Run: headless pygame with SDL's dummy video driver; simulated clock (each Clock.tick advances the game by its frame time, no real sleeping); random seed 0; keys injected as events and as key.get_pressed() state; no mouse input.
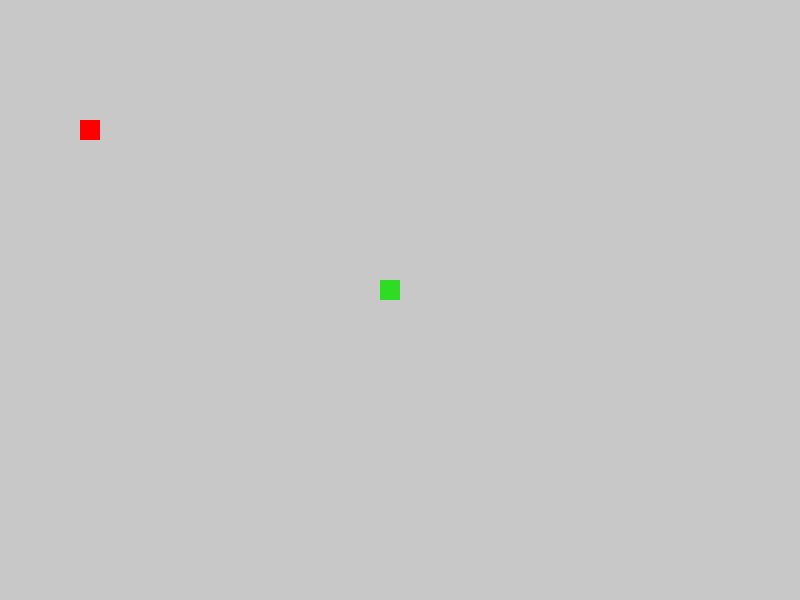
Frame 1 of 4 · flips 1–60 · no input
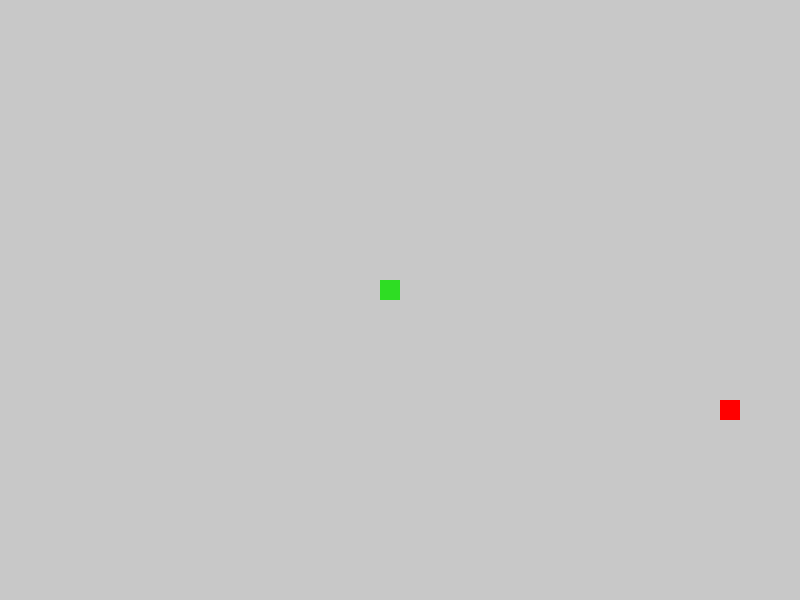
Frame 2 of 4 · flips 61–180 · tapped SPACE, RETURN · held RIGHT (→), D
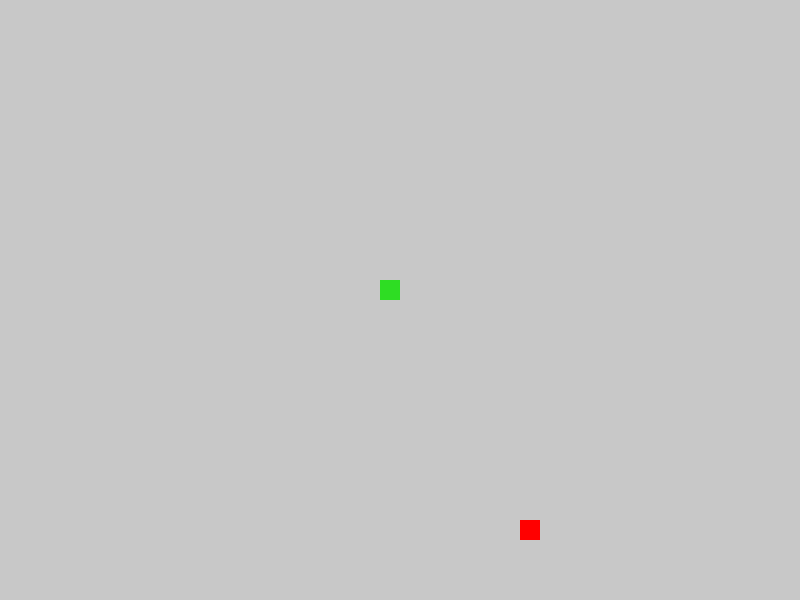
Frame 3 of 4 · flips 181–300 · held DOWN (↓), S
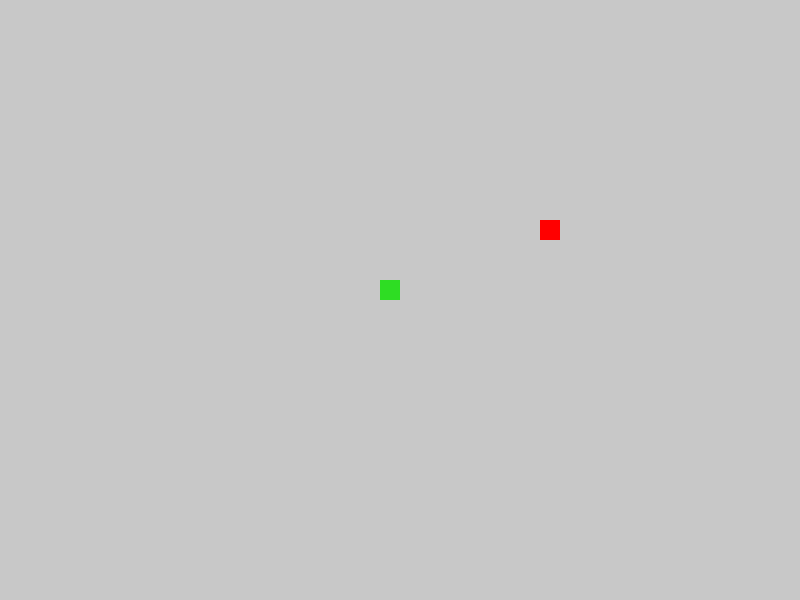
Frame 4 of 4 · flips 301–420 · held LEFT (←), A, UP (↑), W

The pygame program that drew these frames:

import pygame
import random
pygame.init()

#setup display
display_width = 800
display_height = 600
fps=0
gameDisplay = pygame.display.set_mode((display_width, display_height)) 
pygame.display.set_caption("Snake") #sets the title of the game in the top of the bar
#Setup clock and FPS
clock = pygame.time.Clock()
FPS = 5
#Define Colors
white = (255,255,255)
black = (0,0,0)
bgcolor = (200,200,200)
player_color = (46,221,35)
food_color = (255,0,0)
#Define Player
player_size = 20
playerX = (display_width/2) - (player_size)
playerY = (display_height/2)- (player_size)
food_size = player_size
foodX=0
foodY=0
player_MovingXY = "NA"
playerY_speed = 0
playerX_speed = 0

def player(player_size, snakeList):
    for XnY in snakeList:
        pygame.draw.rect(gameDisplay, player_color, (XnY[0] ,XnY[1],player_size,player_size))



    #pygame.draw.rect(gameDisplay, player_color, (playerX ,playerY,player_size,player_size))



#define initializing the game first run
def gameInit():
    global foodX
    global foodY
    global playerX
    global playerY
    global snakeList
    global snakeLength
    snakeLength = 3
    foodX = random.randrange(0, display_width-food_size, food_size)
    foodY = random.randrange(0, display_height-food_size, food_size)
    playerX = (display_width/2) - (player_size)
    playerY = (display_height/2)- (player_size)
    snakeList = []

font = pygame.font.SysFont(None,25)
def message_to_screen(msg,color):
    #global gameDisplay
    screen_text = font.render(msg,True,color)
    gameDisplay.blit(screen_text, [display_width/2,display_height/2])

#Define game exit
def gameExit():
    pygame.quit()
    quit()


#define mooving food
def move_food():
    global foodX
    global foodY
    #foodX = random.randrange(0, display_width-food_size, food_size)
    #foodY = random.randrange(0, display_height-food_size, food_size)
    


gameInit()

while True:
    for event in pygame.event.get():
        if event.type == pygame.QUIT:
            gameExit()
        if event.type == pygame.KEYDOWN:

            if event.key == pygame.K_ESCAPE :
                gameExit()
            if event.key == pygame.K_UP and not player_MovingXY == "Y":
                playerY_speed -= player_size
                playerX_speed = 0
                player_MovingXY = "Y"
            if event.key == pygame.K_DOWN and not player_MovingXY == "Y":
                playerY_speed += player_size
                playerX_speed = 0
                player_MovingXY = "Y"
            if event.key == pygame.K_LEFT and not player_MovingXY == "X":
                playerX_speed -= player_size
                playerY_speed = 0
                player_MovingXY = "X"
            if event.key == pygame.K_RIGHT and not player_MovingXY == "X":
                playerX_speed += player_size
                playerY_speed = 0
                player_MovingXY = "X"
            if event.key == pygame.K_SPACE:
                move_food()
    playerX = playerX + playerX_speed
    playerY = playerY + playerY_speed      
    
    if playerX < 0 or playerY < 0 or playerX > display_width - player_size or playerY > display_height - player_size:
        gameInit()
        player_MovingXY = "NA"
        playerY_speed = 0
        playerX_speed = 0

    if playerX == foodX and playerY == foodY:
        foodX = random.randrange(0, display_width-food_size, food_size)
        foodY = random.randrange(0, display_height-food_size, food_size)
        snakeLength += 1
    
    gameDisplay.fill((bgcolor))


    
    snakeHead = []
    snakeHead.append(playerX)
    snakeHead.append(playerY)
    snakeList.append(snakeHead)
    player(player_size, snakeList)
    if len(snakeList) > snakeLength:
        del snakeList[0]

    for eachSegment in snakeList [:-1]:
        if eachSegment == snakeHead:
            gameInit()
            player_MovingXY = "NA"
            playerY_speed = 0
            playerX_speed = 0

    pygame.draw.rect(gameDisplay, food_color, (foodX ,foodY,food_size,food_size))
    #print (playerX, playerY, foodX, foodY)
    pygame.display.update()
    fps = clock.get_fps()
    message_to_screen("hello",black)
    clock.tick(FPS)
